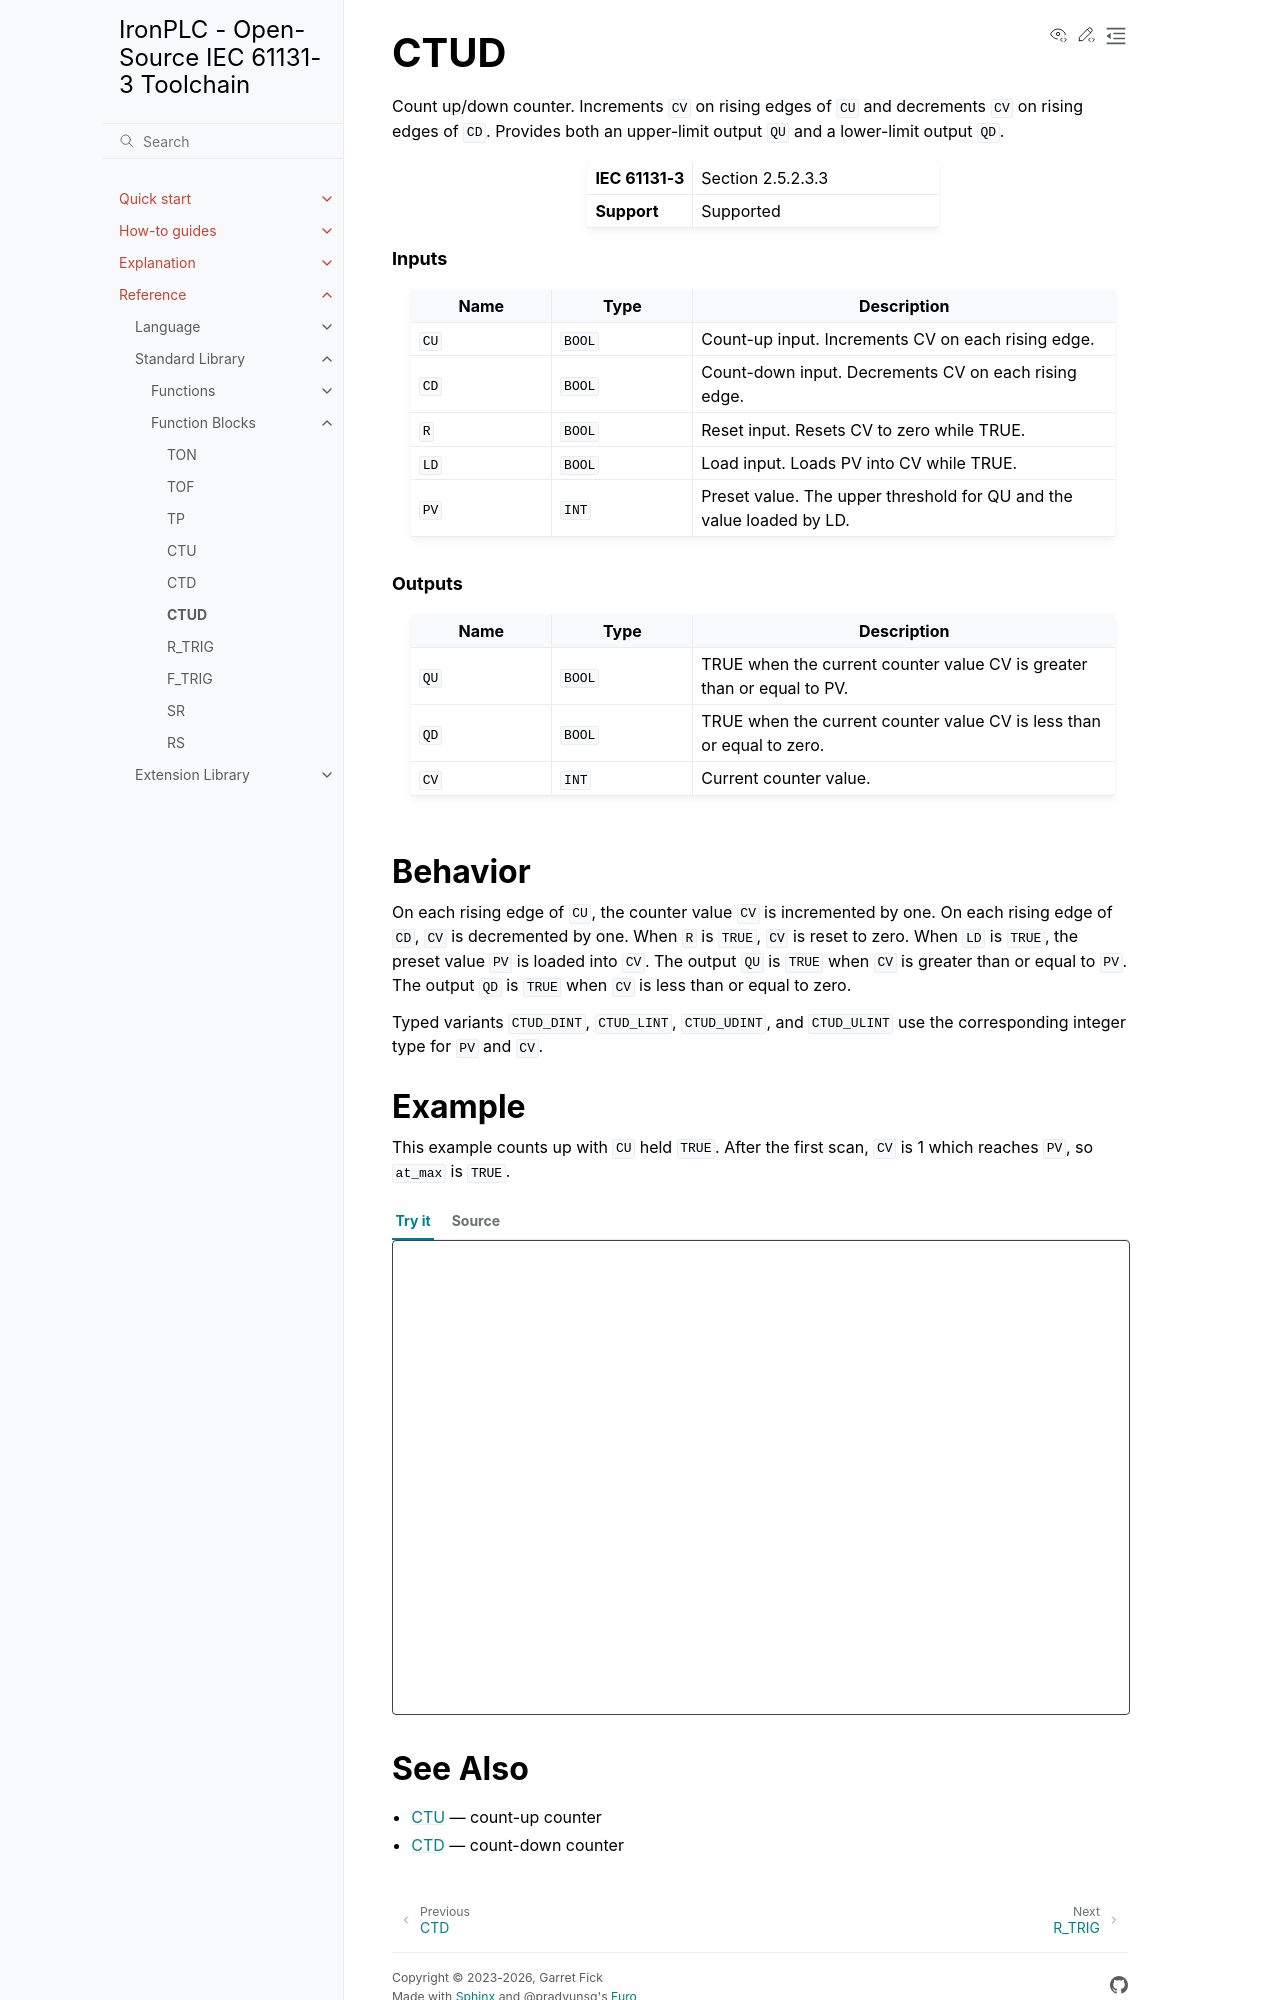

repository: ironplc/ironplc · page: reference/standard-library/function-blocks/ctud.html · generator: sphinx

====
CTUD
====

Count up/down counter. Increments ``CV`` on rising edges of ``CU`` and
decrements ``CV`` on rising edges of ``CD``. Provides both an upper-limit
output ``QU`` and a lower-limit output ``QD``.

.. list-table::
   :widths: 30 70

   * - **IEC 61131-3**
     - Section 2.5.2.3.3
   * - **Support**
     - Supported

.. rubric:: Inputs

.. list-table::
   :header-rows: 1
   :widths: 20 20 60
   :align: left

   * - Name
     - Type
     - Description
   * - ``CU``
     - ``BOOL``
     - Count-up input. Increments CV on each rising edge.
   * - ``CD``
     - ``BOOL``
     - Count-down input. Decrements CV on each rising edge.
   * - ``R``
     - ``BOOL``
     - Reset input. Resets CV to zero while TRUE.
   * - ``LD``
     - ``BOOL``
     - Load input. Loads PV into CV while TRUE.
   * - ``PV``
     - ``INT``
     - Preset value. The upper threshold for QU and the value loaded by LD.

.. rubric:: Outputs

.. list-table::
   :header-rows: 1
   :widths: 20 20 60
   :align: left

   * - Name
     - Type
     - Description
   * - ``QU``
     - ``BOOL``
     - TRUE when the current counter value CV is greater than or equal to PV.
   * - ``QD``
     - ``BOOL``
     - TRUE when the current counter value CV is less than or equal to zero.
   * - ``CV``
     - ``INT``
     - Current counter value.

Behavior
--------

On each rising edge of ``CU``, the counter value ``CV`` is incremented by one.
On each rising edge of ``CD``, ``CV`` is decremented by one. When ``R`` is
``TRUE``, ``CV`` is reset to zero. When ``LD`` is ``TRUE``, the preset value
``PV`` is loaded into ``CV``. The output ``QU`` is ``TRUE`` when ``CV`` is
greater than or equal to ``PV``. The output ``QD`` is ``TRUE`` when ``CV`` is
less than or equal to zero.

Typed variants ``CTUD_DINT``, ``CTUD_LINT``, ``CTUD_UDINT``, and ``CTUD_ULINT``
use the corresponding integer type for ``PV`` and ``CV``.

Example
-------

This example counts up with ``CU`` held ``TRUE``. After the first scan,
``CV`` is 1 which reaches ``PV``, so ``at_max`` is ``TRUE``.

.. playground::

   PROGRAM main
      VAR
         counter : CTUD;
         at_max : BOOL;
         at_min : BOOL;
         count : INT;
      END_VAR

      counter(CU := TRUE, CD := FALSE, R := FALSE, LD := FALSE, PV := 1,
              QU => at_max, QD => at_min, CV => count);
      (* After first scan: count = 1, at_max = TRUE, at_min = FALSE *)
   END_PROGRAM
